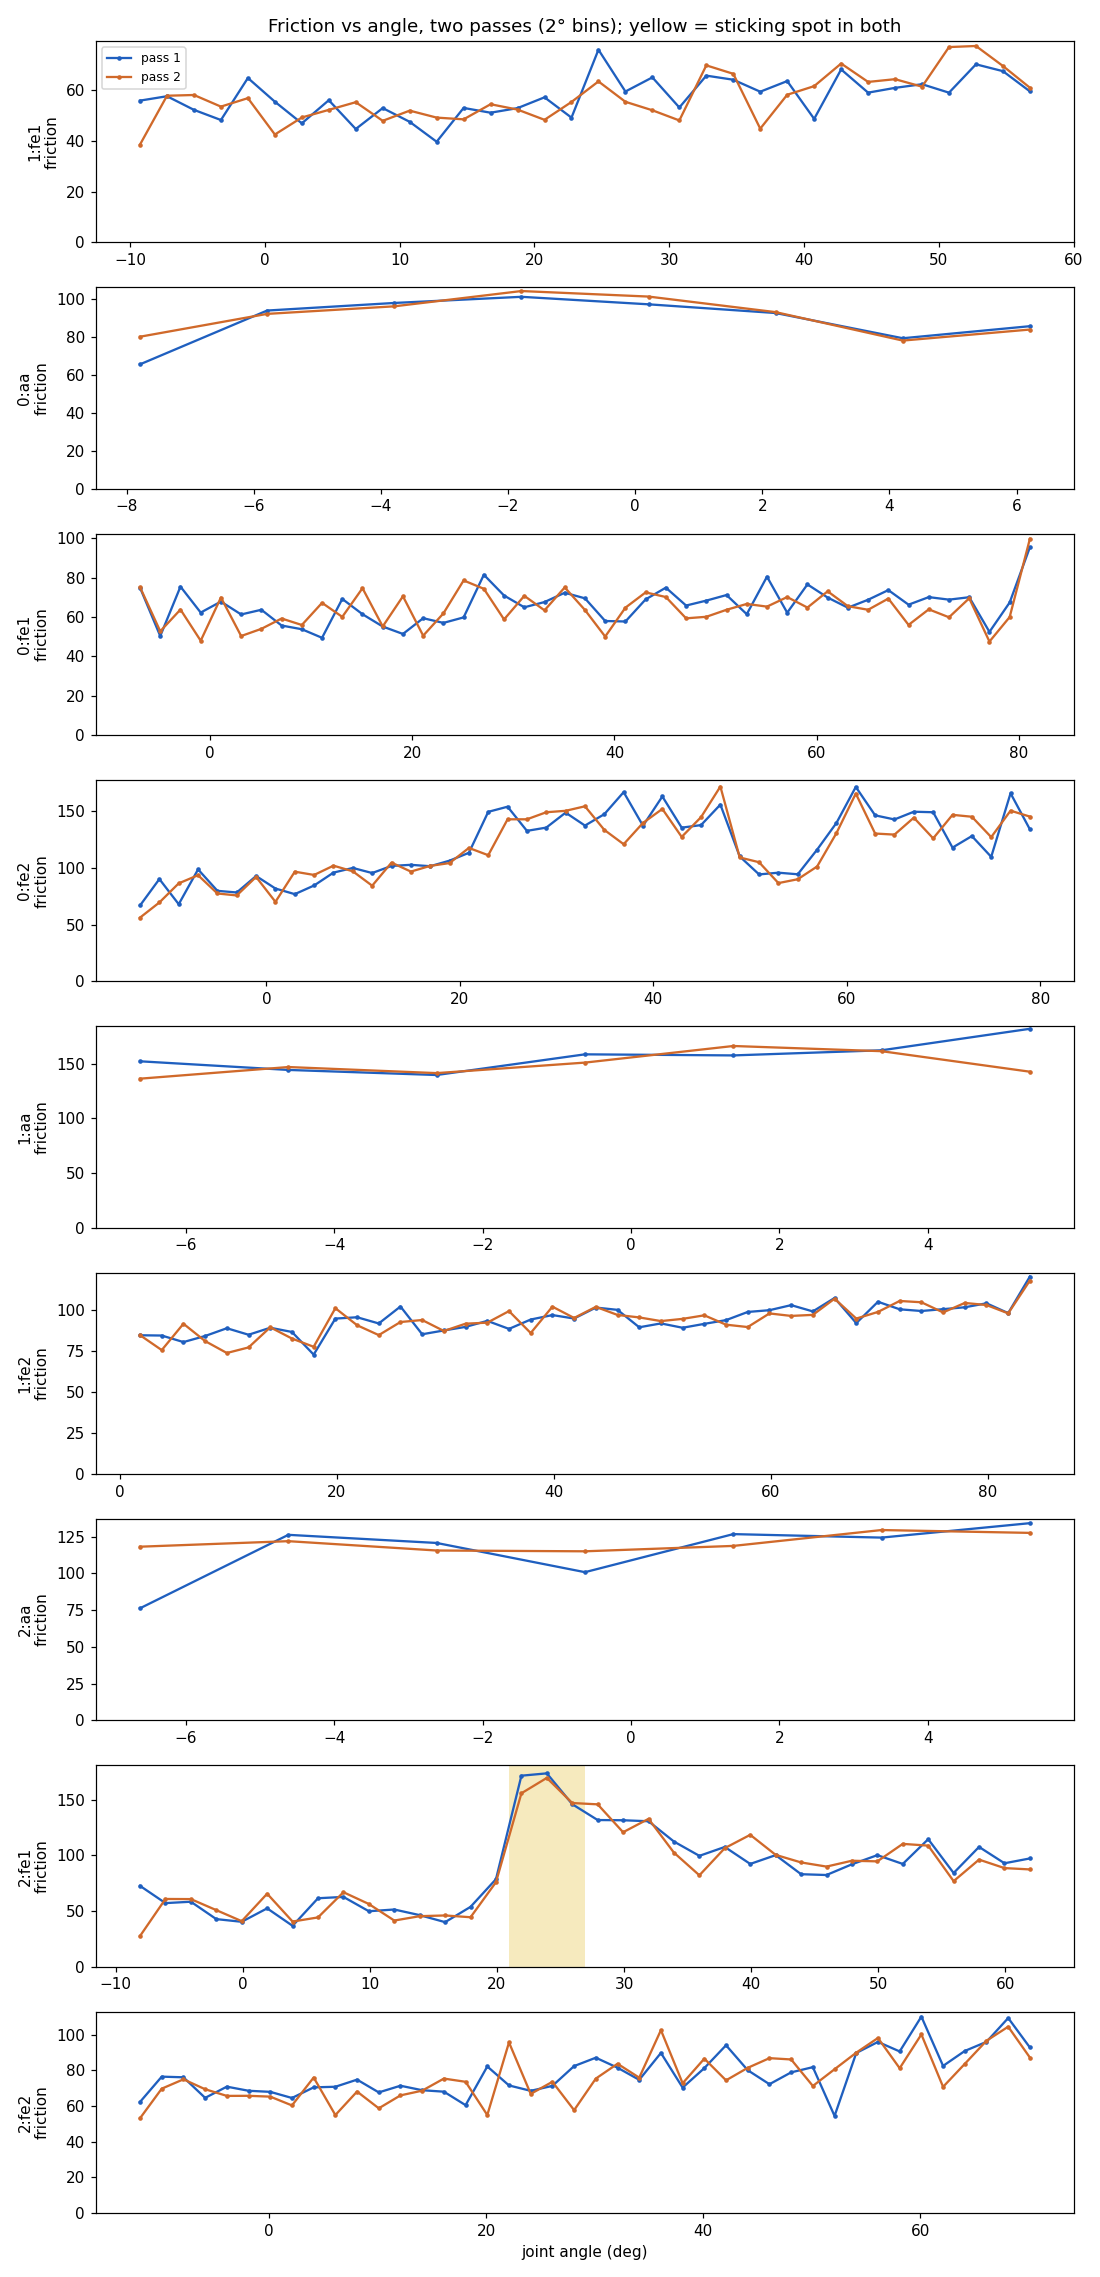

The file beside this chart, header and first rows:
joint, center_deg, friction_pass1, friction_pass2, bias_pass1, bias_pass2, sticking_spot
1:fe1, -9.25, 55.9, 38.6, 15.1, 31.9, 0
1:fe1, -7.25, 57.6, 57.8, 5.2, 6.9, 0
1:fe1, -5.25, 52.3, 58.1, -5.4, -5.6, 0
1:fe1, -3.25, 48.2, 53.5, 1.9, -2.0, 0
1:fe1, -1.25, 64.8, 56.9, 1.5, -4.6, 0
1:fe1, 0.75, 55.5, 42.5, -7.4, -20.0, 0
1:fe1, 2.75, 46.9, 49.2, -1.0, -0.9, 0
1:fe1, 4.75, 56.1, 52.3, 3.4, -2.8, 0
1:fe1, 6.75, 44.7, 55.3, -1.3, -1.5, 0
1:fe1, 8.75, 53.0, 47.9, -2.8, -15.2, 0
1:fe1, 10.75, 47.5, 51.9, -5.3, -9.5, 0
1:fe1, 12.75, 39.7, 49.2, -26.1, -18.9, 0
1:fe1, 14.75, 53.0, 48.5, -10.1, -14.9, 0
1:fe1, 16.75, 51.1, 54.5, -26.6, -20.1, 0
1:fe1, 18.75, 52.9, 52.4, -12.1, -11.7, 0
1:fe1, 20.75, 57.2, 48.3, -16.0, -15.3, 0
1:fe1, 22.75, 49.2, 55.4, -32.6, -11.0, 0
1:fe1, 24.75, 76.0, 63.5, -6.5, -31.4, 0
1:fe1, 26.75, 59.5, 55.4, -21.9, -25.1, 0
1:fe1, 28.75, 65.1, 52.1, -17.3, -16.2, 0
1:fe1, 30.75, 53.2, 48.1, -33.5, -14.2, 0
1:fe1, 32.75, 65.7, 69.8, -28.3, -20.5, 0
1:fe1, 34.75, 64.1, 66.5, -22.0, -25.3, 0
1:fe1, 36.75, 59.4, 44.8, -19.2, -29.7, 0
1:fe1, 38.75, 63.6, 58.2, -24.6, -30.0, 0
1:fe1, 40.75, 48.7, 61.6, -21.4, -12.2, 0
1:fe1, 42.75, 68.2, 70.5, -26.3, -27.0, 0
1:fe1, 44.75, 59.0, 63.3, -32.4, -28.4, 0
1:fe1, 46.75, 60.9, 64.3, -38.2, -30.7, 0
1:fe1, 48.75, 62.4, 61.4, -27.1, -40.1, 0
1:fe1, 50.75, 59.0, 77.0, -28.1, -15.8, 0
1:fe1, 52.75, 70.2, 77.4, -26.1, -27.5, 0
1:fe1, 54.75, 67.5, 69.5, -19.2, -25.5, 0
1:fe1, 56.75, 59.5, 61.0, -42.8, -25.9, 0
0:aa, -7.79, 65.6, 80.1, 35.9, 18.7, 0
0:aa, -5.79, 93.9, 92.1, 7.1, 4.0, 0
0:aa, -3.79, 97.9, 96.1, -0.7, -3.5, 0
0:aa, -1.79, 101.1, 104.2, -1.4, -3.2, 0
0:aa, 0.21, 97.2, 101.3, -10.7, -8.0, 0
0:aa, 2.21, 92.6, 93.0, -17.8, -18.6, 0
0:aa, 4.21, 79.3, 78.1, -4.8, -20.4, 0
0:aa, 6.21, 85.6, 83.9, -19.6, -26.8, 0
0:fe1, -6.91, 74.9, 75.1, 15.6, 14.4, 0
0:fe1, -4.91, 50.3, 52.7, 19.5, 22.3, 0
0:fe1, -2.91, 75.4, 63.8, 10.0, 2.6, 0
0:fe1, -0.91, 62.2, 47.9, 6.4, 19.1, 0
0:fe1, 1.09, 67.8, 69.9, 18.0, 5.8, 0
0:fe1, 3.09, 61.3, 50.3, 3.7, -13.4, 0
0:fe1, 5.09, 63.6, 54.0, 8.9, 3.9, 0
0:fe1, 7.09, 55.6, 59.2, 0.9, 10.5, 0
0:fe1, 9.09, 53.8, 55.9, 12.0, -1.3, 0
0:fe1, 11.09, 49.4, 67.2, -0.3, -2.5, 0
0:fe1, 13.09, 69.1, 60.0, -8.3, -1.8, 0
0:fe1, 15.09, 61.4, 74.6, -0.0, -16.6, 0
0:fe1, 17.09, 55.1, 55.2, -2.7, -13.7, 0
0:fe1, 19.09, 51.3, 70.5, -15.5, -22.9, 0
0:fe1, 21.09, 59.4, 50.5, -18.0, -21.6, 0
0:fe1, 23.09, 57.0, 61.8, -26.0, -24.7, 0
0:fe1, 25.09, 59.8, 78.5, -20.2, -10.8, 0
0:fe1, 27.09, 81.4, 74.3, -7.7, -22.5, 0
... 208 more rows
